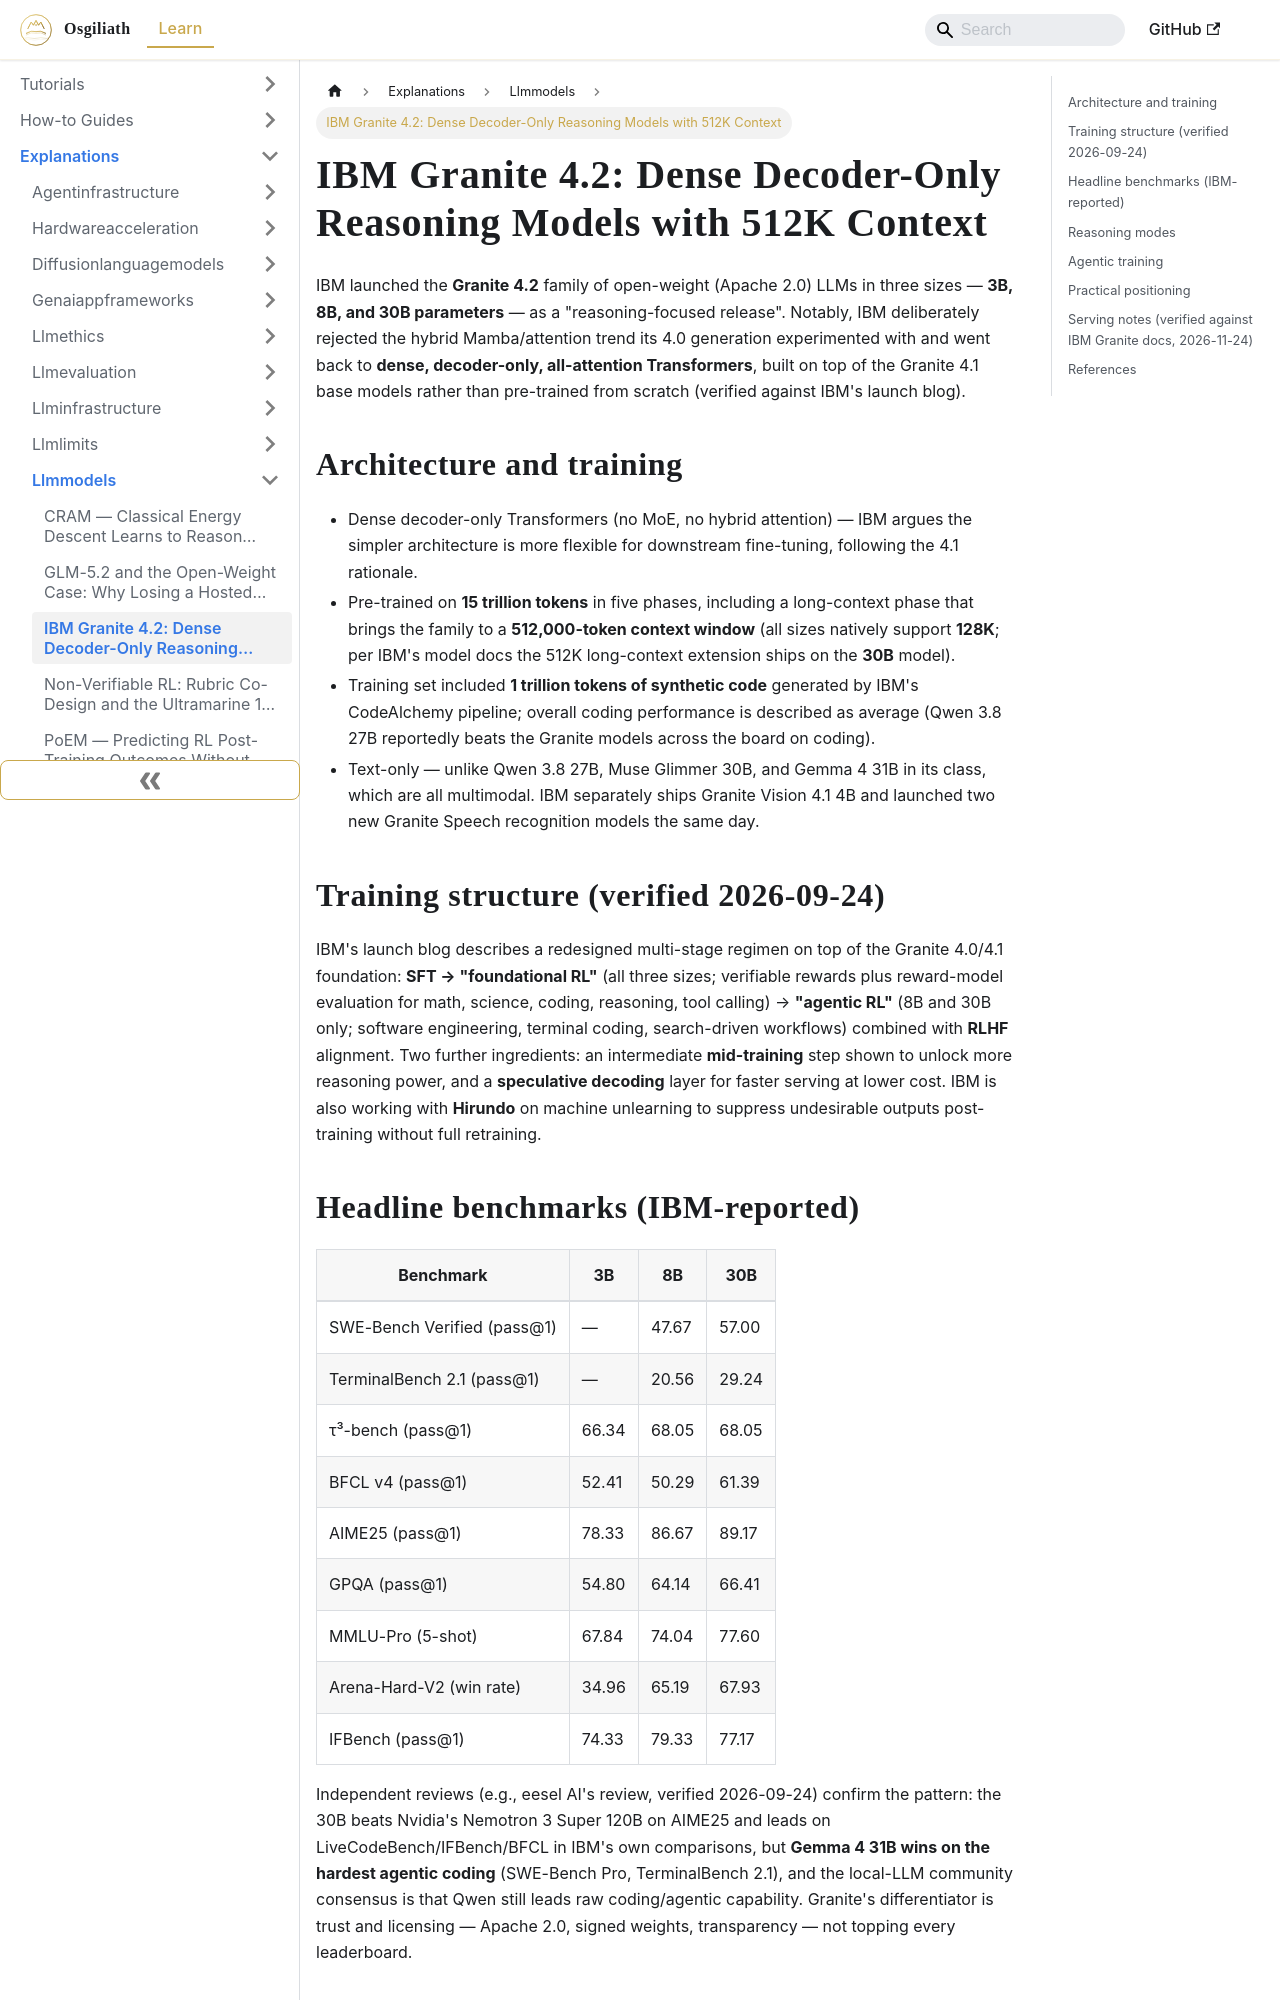

repository: OsgiliathEnterprise/kb · page: explanations/aillm/llmmodels/explanation-ibm-granite-4-2-dense-reasoning-models/index.html · generator: docusaurus

---
title: 'IBM Granite 4.2: Dense Decoder-Only Reasoning Models with 512K Context'
diataxis: Explanation
domain: AI-LLM
topic: LLM-Models
source: TheNewStack
source_url: https://thenewstack.io/ibm-granite-reasoning-models/
date: 2026-11-24
keywords:
- knowledge-base
- LLM-Models
- AI-LLM
- explanations
---
# IBM Granite 4.2: Dense Decoder-Only Reasoning Models with 512K Context

IBM launched the **Granite 4.2** family of open-weight (Apache 2.0) LLMs in
three sizes — **3B, 8B, and 30B parameters** — as a "reasoning-focused
release". Notably, IBM deliberately rejected the hybrid Mamba/attention trend
its 4.0 generation experimented with and went back to **dense, decoder-only,
all-attention Transformers**, built on top of the Granite 4.1 base models
rather than pre-trained from scratch (verified against IBM's launch blog).

## Architecture and training

- Dense decoder-only Transformers (no MoE, no hybrid attention) — IBM argues
  the simpler architecture is more flexible for downstream fine-tuning,
  following the 4.1 rationale.
- Pre-trained on **15 trillion tokens** in five phases, including a
  long-context phase that brings the family to a **512,000-token context
  window** (all sizes natively support **128K**; per IBM's model docs the
  512K long-context extension ships on the **30B** model).
- Training set included **1 trillion tokens of synthetic code** generated by
  IBM's CodeAlchemy pipeline; overall coding performance is described as
  average (Qwen 3.8 27B reportedly beats the Granite models across the board
  on coding).
- Text-only — unlike Qwen 3.8 27B, Muse Glimmer 30B, and Gemma 4 31B in its
  class, which are all multimodal. IBM separately ships Granite Vision 4.1 4B
  and launched two new Granite Speech recognition models the same day.

## Training structure (verified 2026-09-24)

IBM's launch blog describes a redesigned multi-stage regimen on top of the
Granite 4.0/4.1 foundation: **SFT → "foundational RL"** (all three sizes;
verifiable rewards plus reward-model evaluation for math, science, coding,
reasoning, tool calling) → **"agentic RL"** (8B and 30B only; software
engineering, terminal coding, search-driven workflows) combined with **RLHF**
alignment. Two further ingredients: an intermediate **mid-training** step
shown to unlock more reasoning power, and a **speculative decoding** layer for
faster serving at lower cost. IBM is also working with **Hirundo** on machine
unlearning to suppress undesirable outputs post-training without full
retraining.
